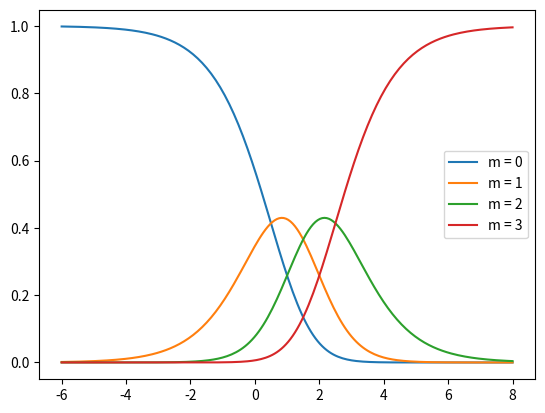

Recreate this plot in Python.
import numpy as np
import matplotlib.pyplot as plt

x = np.linspace(-6,8,200)

f1 = 0
for m in range(0,4):
    f1 += np.exp(-(1/2)*((x-m)**2))

y1 = np.exp(-(1/2)*(x**2)) / f1
y2 = np.exp(-(1/2)*((x-1)**2)) / f1
y3 = np.exp(-(1/2)*((x-2)**2)) / f1
y4 = np.exp(-(1/2)*((x-3)**2)) / f1

plt.plot(x,y1,label = 'm = 0')
plt.plot(x,y2,label = 'm = 1')
plt.plot(x,y3,label = 'm = 2')
plt.plot(x,y4,label = 'm = 3')

plt.legend(loc='best')

plt.show()